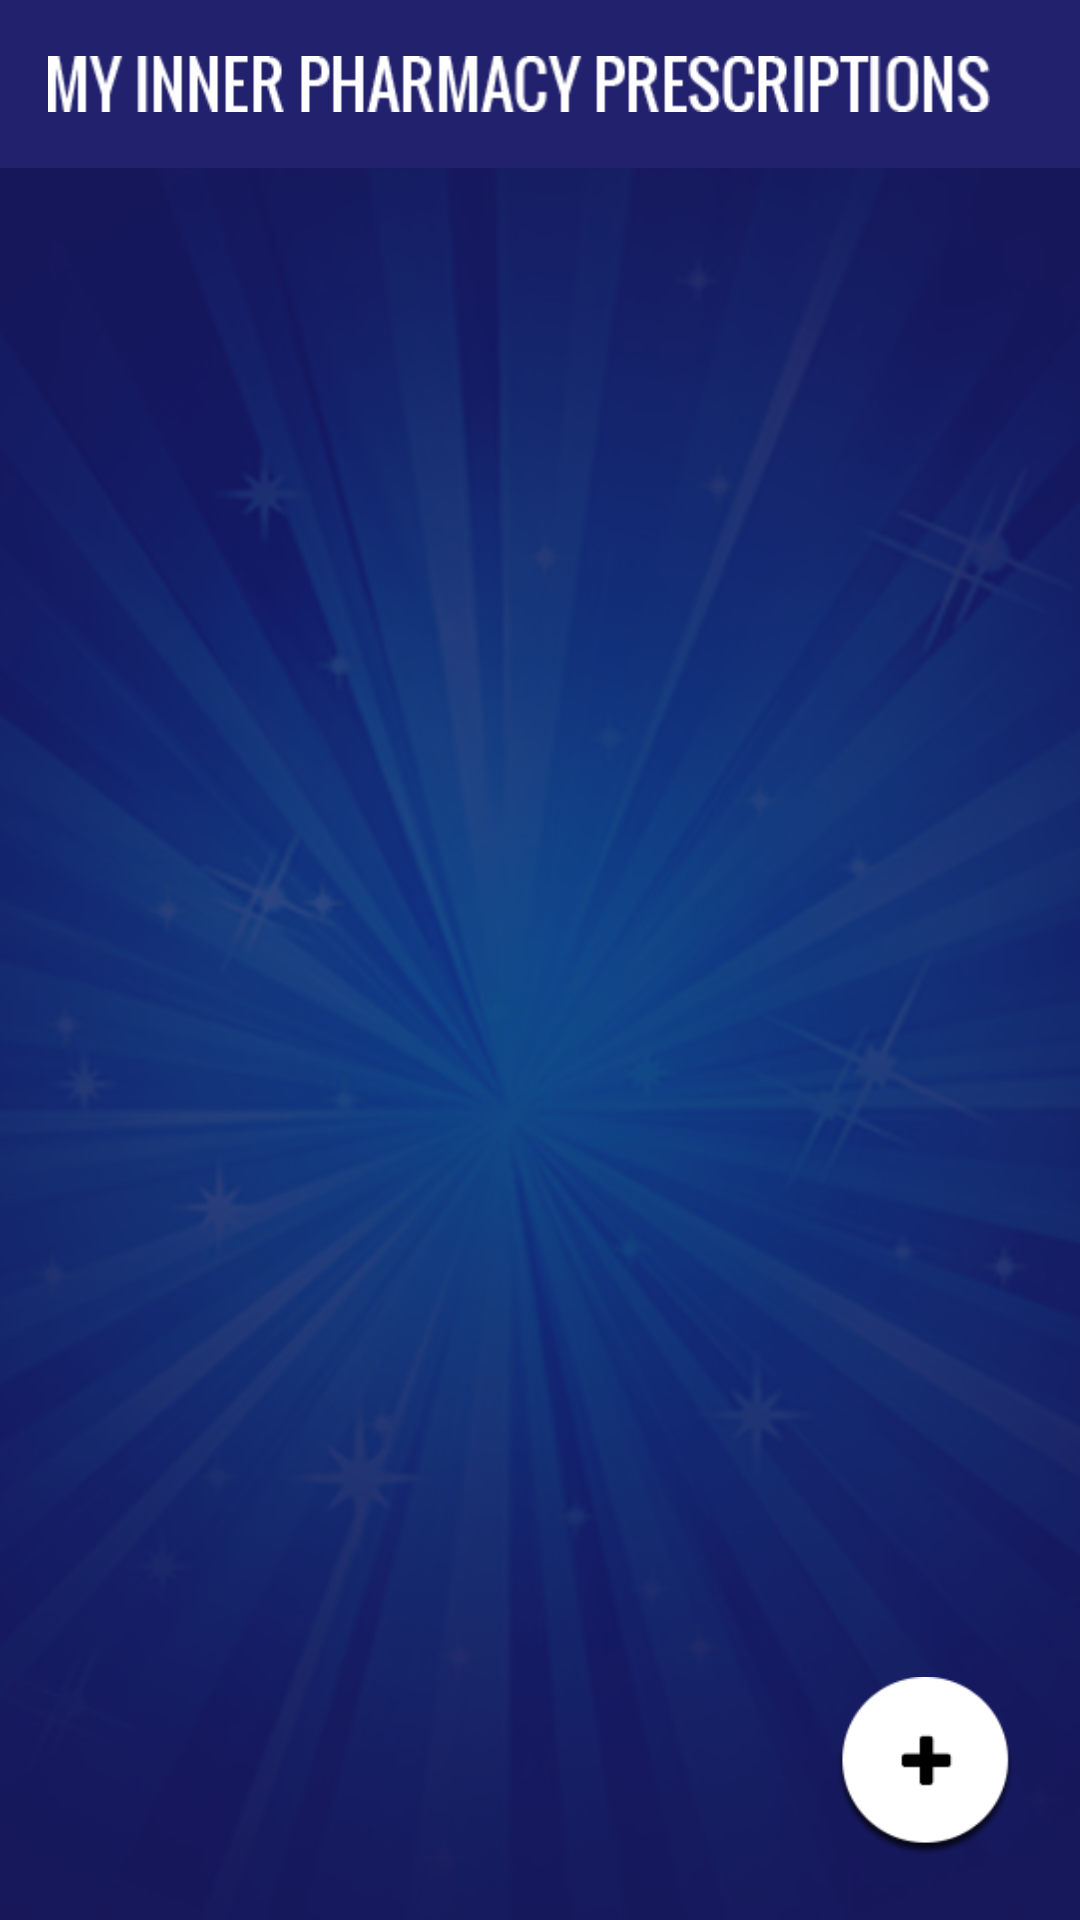

This screen was rendered from an Android layout file. Write that file and the resources it references.
<!-- AndroidManifest.xml: application theme AppTheme -->
<!-- res/layout/activity_resource_journal.xml -->
<?xml version="1.0" encoding="utf-8"?>
<LinearLayout xmlns:android="http://schemas.android.com/apk/res/android"
    xmlns:tools="http://schemas.android.com/tools"
    android:layout_width="match_parent"
    android:layout_height="match_parent"
    android:background="@mipmap/app_bg"
    android:orientation="vertical"
    tools:context="com.mxi.myinnerpharmacy.activity.ResourceJournal">

    <include
        layout="@layout/toolbar"
        android:layout_width="match_parent"
        android:layout_height="wrap_content" />

    <RelativeLayout
        android:layout_width="match_parent"
        android:layout_height="match_parent"
        android:layout_margin="5dp">

        <android.support.v7.widget.RecyclerView
            android:id="@+id/rv_resource_journal"
            android:layout_width="match_parent"
            android:layout_height="match_parent"
            android:layout_centerInParent="true"
            android:layout_gravity="center" />

        <Button
            android:id="@+id/fab"
            android:layout_width="60dp"
            android:layout_height="60dp"
            android:layout_alignParentBottom="true"
            android:layout_alignParentEnd="true"
            android:layout_alignParentRight="true"
            android:layout_gravity="bottom|end"
            android:layout_margin="16dp"
            android:background="@mipmap/paushtaskadd"
            android:gravity="bottom" />

    </RelativeLayout>


</LinearLayout>
<!-- res/layout/toolbar.xml (included above) -->
<?xml version="1.0" encoding="utf-8"?>
<LinearLayout xmlns:android="http://schemas.android.com/apk/res/android"
    xmlns:app="http://schemas.android.com/apk/res-auto"
    android:layout_width="match_parent"
    android:layout_height="match_parent"
    android:background="@color/color_nav_tool"
    android:fitsSystemWindows="true"
    android:orientation="vertical">


    <android.support.design.widget.AppBarLayout
        android:layout_width="match_parent"
        android:layout_height="wrap_content"
        android:layout_gravity="center"
        android:gravity="center"
        android:theme="@style/AppTheme.AppBarOverlay">

        <android.support.v7.widget.Toolbar
            android:id="@+id/toolbar"
            android:layout_width="match_parent"
            android:layout_height="?attr/actionBarSize"
            android:layout_gravity="center"
            android:background="?attr/colorPrimary"
            android:gravity="center"
            app:popupTheme="@style/AppTheme.PopupOverlay">


            <ImageView
                android:layout_width="wrap_content"
                android:layout_height="wrap_content"
                android:layout_centerHorizontal="true"
                android:layout_gravity="center"
                android:layout_marginRight="30dp"
                android:gravity="center_horizontal"
                android:src="@mipmap/logo_text" />


        </android.support.v7.widget.Toolbar>

    </android.support.design.widget.AppBarLayout>
</LinearLayout>
<!-- resources referenced by this layout -->
<resources>
  <color name="color_nav_tool">#22216D</color>
  <!-- mipmap app_bg: png bitmap (mipmap-hdpi, 302467 bytes) -->
  <!-- mipmap logo_text: png bitmap (mipmap-hdpi, 3468 bytes) -->
  <!-- mipmap paushtaskadd: png bitmap (mipmap-hdpi, 4621 bytes) -->
  <style name="AppTheme.AppBarOverlay" parent="ThemeOverlay.AppCompat.Dark.ActionBar" />
  <style name="AppTheme.PopupOverlay" parent="ThemeOverlay.AppCompat.Light" />
  <style name="AppTheme" parent="Theme.AppCompat.Light.DarkActionBar">
          
          <item name="colorPrimary">@color/colorPrimary</item>
          <item name="colorPrimaryDark">@color/colorPrimaryDark</item>
          <item name="colorAccent">@color/colorAccent</item>
  
          <item name="windowActionBar">false</item>
          <item name="windowNoTitle">true</item>
  
      </style>
  <color name="colorPrimary">#22216D</color>
  <color name="colorPrimaryDark">#18175B</color>
  <color name="colorAccent">#8E93BE</color>
</resources>
